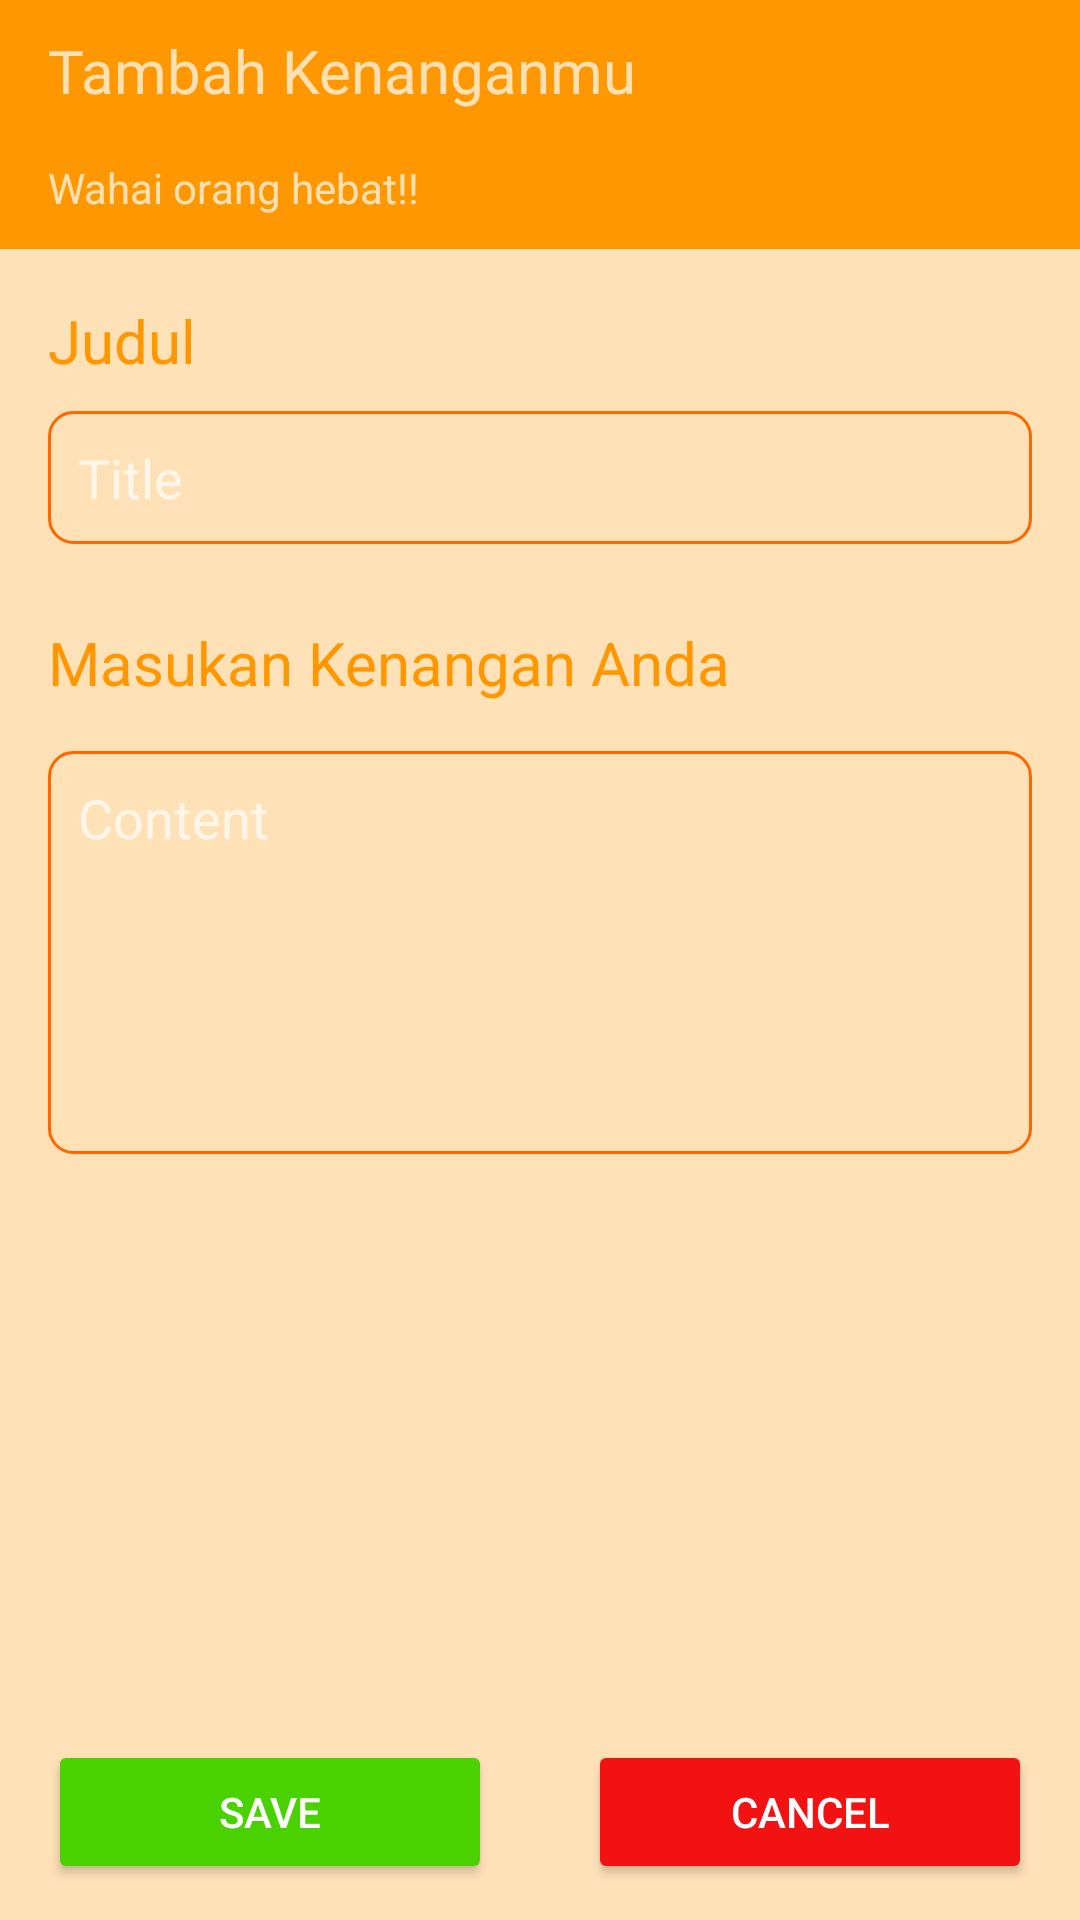

Reconstruct the res/layout file that produces this screen, plus the resources it refers to.
<!-- AndroidManifest.xml: application theme Theme.FinalProject_HansAgung -->
<!-- res/layout/activity_edit_diary.xml -->
<?xml version="1.0" encoding="utf-8"?>
<RelativeLayout xmlns:android="http://schemas.android.com/apk/res/android"
    xmlns:app="http://schemas.android.com/apk/res-auto"
    android:layout_width="match_parent"
    android:layout_height="match_parent"
    android:background="#FEE1B7">

    <LinearLayout
        android:layout_width="match_parent"
        android:layout_height="83dp"
        android:orientation="vertical"
        android:background="#FF9700">

        <TextView
            android:id="@+id/textView13"
            android:layout_width="match_parent"
            android:layout_height="wrap_content"
            android:text="Tambah Kenanganmu"
            android:layout_marginStart="16dp"
            android:layout_marginTop="10dp"
            android:layout_marginEnd="16dp"
            android:layout_marginBottom="16dp"
            android:textSize="20dp"/>

        <TextView
            android:id="@+id/textView14"
            android:layout_width="match_parent"
            android:layout_height="wrap_content"
            android:text="Wahai orang hebat!!"
            android:layout_marginEnd="16dp"
            android:layout_marginStart="16dp"/>
    </LinearLayout>

    <TextView
        android:id="@+id/teksJudul"
        android:layout_width="wrap_content"
        android:layout_height="wrap_content"
        android:text="Judul"
        android:textSize="20dp"
        android:textColor="#FF9700"
        android:layout_marginStart="16dp"
        android:layout_marginTop="100dp"
        android:layout_marginEnd="16dp"
        android:layout_marginBottom="10dp"/>

    <EditText
        android:id="@+id/editTextTitle"
        android:layout_below="@id/teksJudul"
        android:layout_width="391dp"
        android:layout_height="wrap_content"
        android:layout_marginStart="16dp"
        android:layout_marginEnd="16dp"
        android:layout_marginBottom="16dp"
        android:hint="Title"
        android:padding="10dp"
        android:background="@drawable/border_view"/>

    <TextView
        android:id="@+id/teksKonten"
        android:layout_width="wrap_content"
        android:layout_height="wrap_content"
        android:text="Masukan Kenangan Anda"
        android:textSize="20dp"
        android:textColor="#FF9700"
        android:layout_below="@id/editTextTitle"
        android:layout_marginEnd="16dp"
        android:layout_marginTop="10dp"
        android:layout_marginStart="16dp"
        android:layout_marginBottom="16dp"/>

    <EditText
        android:id="@+id/editTextContent"
        android:layout_width="match_parent"
        android:layout_height="wrap_content"
        android:layout_below="@id/teksKonten"
        android:layout_marginEnd="16dp"
        android:layout_marginStart="16dp"
        android:layout_marginBottom="16dp"
        android:hint="Content"
        android:paddingTop="10dp"
        android:paddingLeft="10dp"
        android:paddingBottom="100dp"
        android:background="@drawable/border_view"/>

    <LinearLayout
        android:layout_width="match_parent"
        android:layout_height="58dp"
        android:layout_alignParentBottom="true"
        android:layout_marginBottom="2dp"
        android:orientation="horizontal">

        <Button
            android:id="@+id/buttonSave"
            android:layout_width="wrap_content"
            android:layout_height="wrap_content"
            android:layout_below="@id/editTextContent"
            android:layout_marginStart="16dp"
            android:layout_marginEnd="16dp"
            android:layout_weight="2"
            android:text="Save"
            app:backgroundTint="#49D100" />

        <Button
            android:id="@+id/buttonCancel"
            android:layout_width="wrap_content"
            android:layout_height="wrap_content"
            android:layout_below="@id/buttonSave"
            android:layout_marginStart="16dp"
            android:layout_marginEnd="16dp"
            android:layout_weight="2"
            android:text="Cancel"
            app:backgroundTint="#F31212" />

    </LinearLayout>
</RelativeLayout>
<!-- resources referenced by this layout -->
<resources>
  <!-- drawable border_view (drawable) -->
  <?xml version="1.0" encoding="utf-8"?>
  <shape xmlns:android="http://schemas.android.com/apk/res/android"
      android:shape="rectangle">
      <solid android:color="@android:color/transparent" />
      <corners
          android:radius="8dp"/>
      <stroke
          android:color="#FF6600"
          android:width="1dp"/>
  </shape>
  <style name="Theme.FinalProject_HansAgung" parent="Theme.MaterialComponents.NoActionBar">
          
          <item name="colorPrimary">@color/purple_500</item>
          <item name="colorPrimaryVariant">@color/purple_700</item>
          <item name="colorOnPrimary">@color/white</item>
          
          <item name="colorSecondary">@color/teal_200</item>
          <item name="colorSecondaryVariant">@color/teal_700</item>
          <item name="colorOnSecondary">@color/black</item>
          
          <item name="android:statusBarColor" tools:targetApi="l">?attr/colorPrimaryVariant</item>
          
      </style>
  <!-- not gathered from this repository: default colours our renderer supplied (Android Studio template values) -->
  <color name="purple_500">#FF6200EE</color>
  <color name="purple_700">#FF3700B3</color>
  <color name="teal_200">#FF03DAC5</color>
  <color name="teal_700">#FF018786</color>
  <color name="black">#FF000000</color>
  <color name="white">#FFFFFFFF</color>
</resources>
